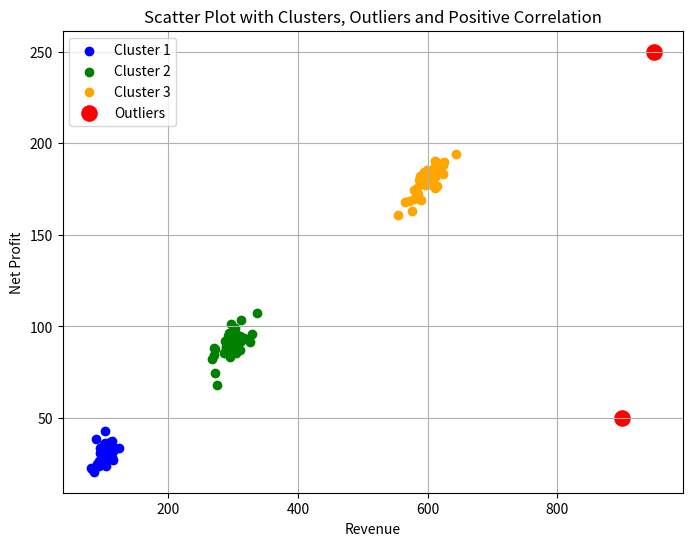

This figure's Python source:
import numpy as np
import matplotlib.pyplot as plt
# Create clusters
np.random.seed(10)
# Cluster 1
x1 = np.random.normal(100, 10, 40)
y1 = x1 * 0.3 + np.random.normal(0, 5, 40)
# Cluster 2
x2 = np.random.normal(300, 15, 40)
y2 = x2 * 0.3 + np.random.normal(0, 5, 40)
# Cluster 3
x3 = np.random.normal(600, 20, 40)
y3 = x3 * 0.3 + np.random.normal(0, 5, 40)
# Outliers
x_out = [900, 950]
y_out = [50, 250]
plt.figure(figsize=(8,6))
plt.scatter(x1, y1, color='blue', label="Cluster 1")
plt.scatter(x2, y2, color='green', label="Cluster 2")
plt.scatter(x3, y3, color='orange', label="Cluster 3")
plt.scatter(x_out, y_out, color='red', label="Outliers", s=120)
plt.title("Scatter Plot with Clusters, Outliers and Positive Correlation")
plt.xlabel("Revenue")
plt.ylabel("Net Profit")
plt.legend()
plt.grid(True)
plt.show()
